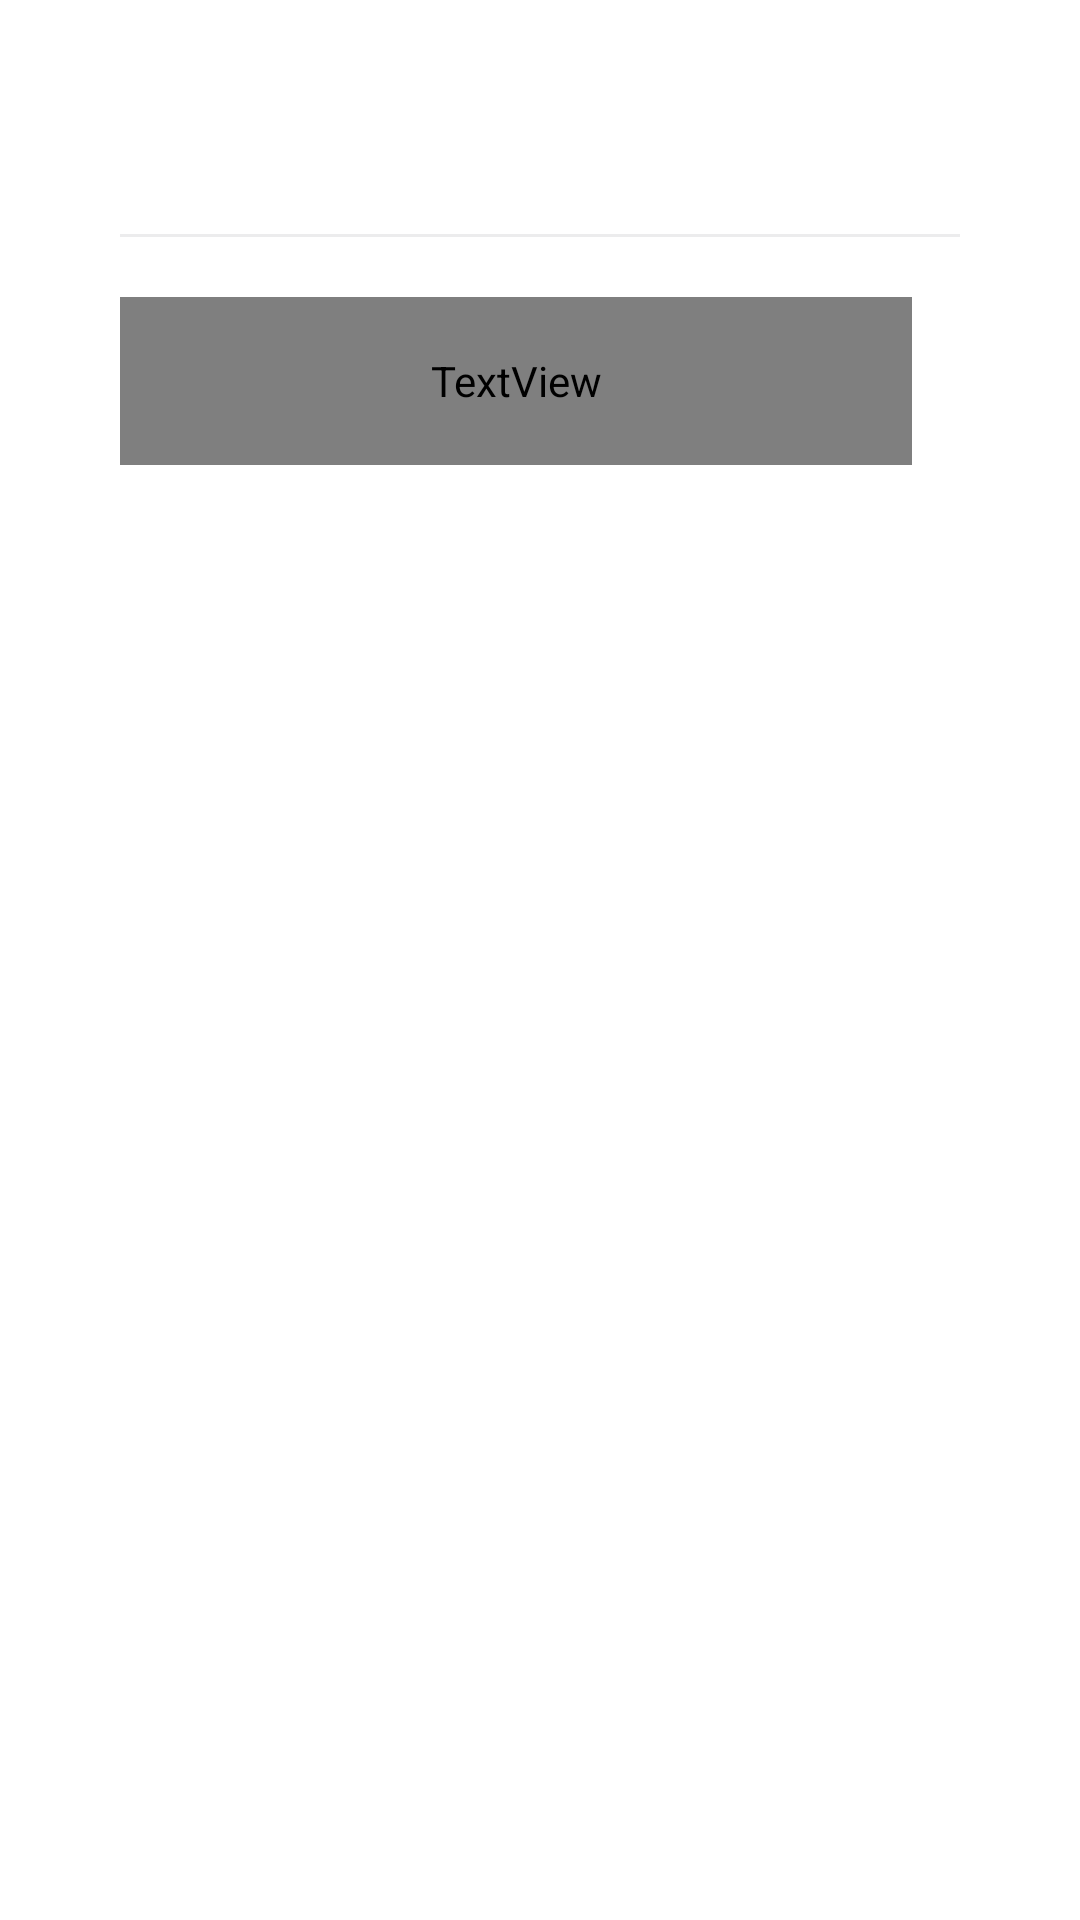

Write the Android layout XML for this screen, with the resource values it uses.
<!-- AndroidManifest.xml: application theme webViewFullScreen -->
<!-- res/layout/activity_favoritos.xml -->
<?xml version="1.0" encoding="utf-8"?>
<RelativeLayout xmlns:android="http://schemas.android.com/apk/res/android"
    xmlns:tools="http://schemas.android.com/tools"
    android:layout_width="match_parent"
    android:layout_height="match_parent"
    xmlns:app="http://schemas.android.com/apk/res-auto"
    android:background="#FFFFFF"
    tools:context=".application.activities.Favoritos">
    <androidx.appcompat.widget.Toolbar
        android:id="@+id/toolbar"
        android:layout_width="match_parent"
        android:layout_height="190dp"
        android:background="@drawable/toolbar_header"/>

    <LinearLayout
        android:layout_width="wrap_content"
        android:layout_height="wrap_content"
        android:layout_marginLeft="20dp"
        android:layout_marginRight="20dp"
        android:orientation="vertical">

        <LinearLayout
            android:layout_width="wrap_content"
            android:layout_height="wrap_content"
            android:layout_marginLeft="20dp"
            android:layout_marginRight="20dp"
            android:orientation="vertical">

            <RelativeLayout
                android:layout_width="match_parent"
                android:layout_height="wrap_content"
                android:layout_marginTop="20dp">

                <ImageView
                    android:id="@+id/pokedexlogo"
                    android:layout_width="105dp"
                    android:layout_height="38dp"
                    android:background="@drawable/pokedexlogoo"
                    android:contentDescription="@string/imglogoPokedex" />

            </RelativeLayout>

            <ImageView
                android:id="@+id/img_linha"
                android:layout_width="wrap_content"
                android:layout_height="wrap_content"
                android:layout_marginTop="20dp"
                android:background="@drawable/line"
                android:contentDescription="@string/imglinha" />

            <TextView
                android:id="@+id/txtOrientação"
                android:layout_width="264dp"
                android:layout_height="56dp"
                android:layout_marginTop="20dp"
                android:contentDescription="@string/Texto_Orientação"
                android:fontFamily="@font/inter_extrabold"
                android:text="Your Favorite Pokemons!"
                android:textColor="#504C4C"
                android:textSize="22sp"
                android:textStyle="bold" />

        </LinearLayout>

        <GridView
            android:id="@+id/pokemonCardsList"
            android:layout_width="match_parent"
            android:layout_height="match_parent"
            android:layout_marginStart="24dp"
            android:layout_marginLeft="4dp"
            android:layout_marginBottom="23dp"
            android:numColumns="2" />

    </LinearLayout>
</RelativeLayout>
<!-- resources referenced by this layout -->
<resources>
  <!-- drawable line: png bitmap (drawable, 135 bytes) -->
  <!-- drawable toolbar_header (drawable) -->
  <?xml version="1.0" encoding="utf-8"?>
  <layer-list xmlns:android="http://schemas.android.com/apk/res/android">
  
          <item
              android:bottom="0dp"
              android:left="-80dp"
              android:right="-80dp"
              android:top="-80dp">
              <shape
                  android:shape="oval">
                  <gradient
                      android:startColor="@color/white"
                      android:endColor="@color/white"
                      android:angle="90"/>
              </shape>
          </item>
      </layer-list>
  <string name="imglinha">linha</string>
  <string name="imglogoPokedex">logoPokedex</string>
  
  
      /*String de texto em ordem de aparecimento*/
  <style name="webViewFullScreen" parent="Theme.AppCompat.Light.NoActionBar">
          <item name="android:windowNoTitle">true</item>
          <item name="android:windowFullscreen">true</item>
          <item name="android:windowActionBar">false</item>
          <item name="android:windowContentOverlay">@null</item>
      </style>
  <color name="white">#FFFFFFFF</color>
</resources>
